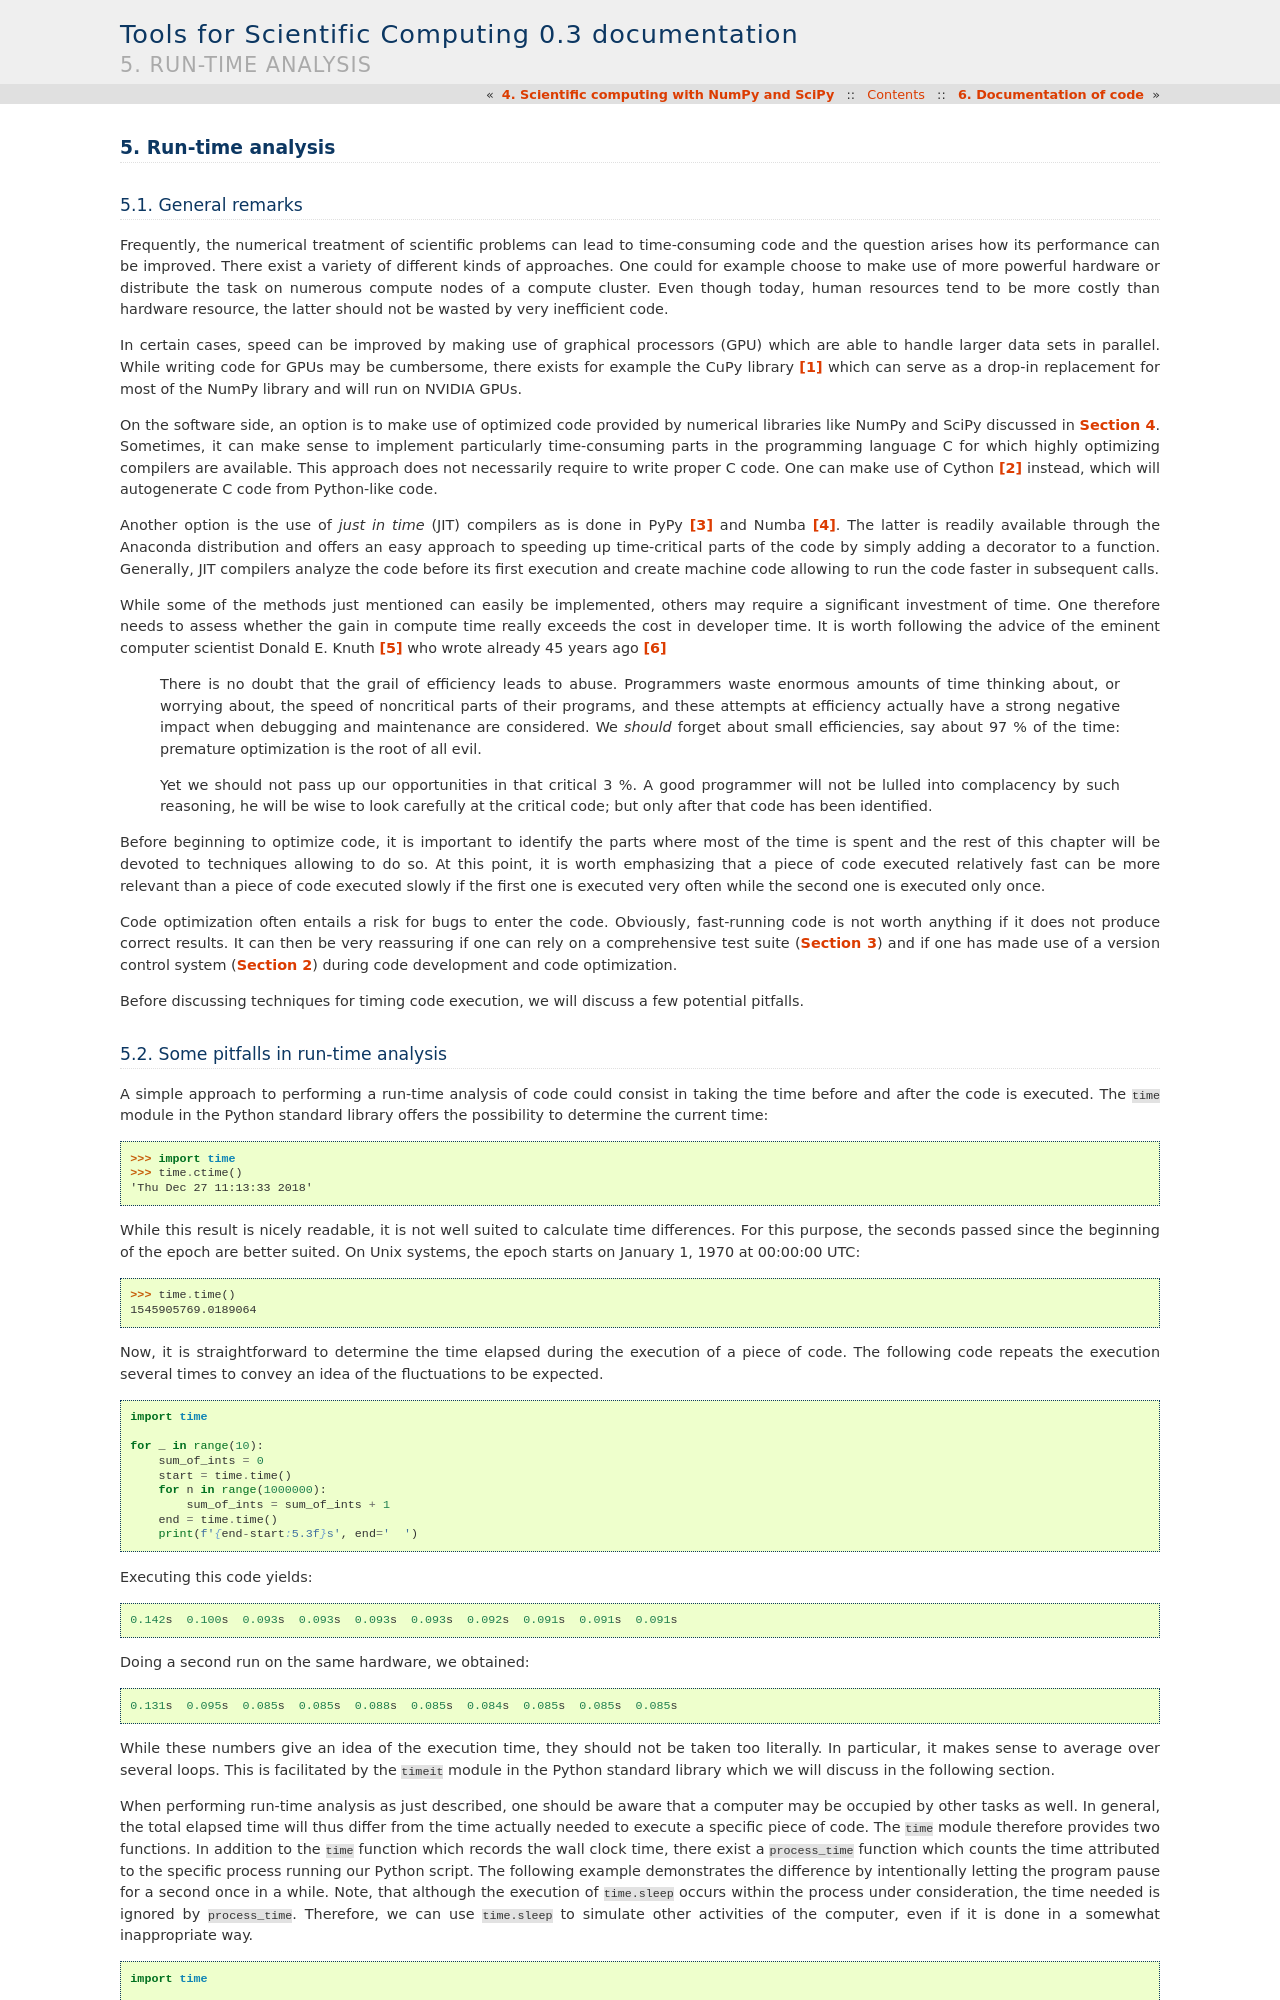

repository: gertingold/tools4scicomp · page: profiling.html · generator: sphinx

.. _profiling:

*****************
Run-time analysis
*****************

General remarks
===============

Frequently, the numerical treatment of scientific problems can lead to
time-consuming code and the question arises how its performance can be
improved. There exist a variety of different kinds of approaches. One could for
example choose to make use of more powerful hardware or distribute the task on
numerous compute nodes of a compute cluster. Even though today, human resources
tend to be more costly than hardware resource, the latter should not be wasted
by very inefficient code.

In certain cases, speed can be improved by making use of graphical processors (GPU)
which are able to handle larger data sets in parallel. While writing code for
GPUs may be cumbersome, there exists for example the CuPy library [#cupy]_ which
can serve as a drop-in replacement for most of the NumPy library and will run
on NVIDIA GPUs.

On the software side, an option is to make use of optimized code provided by
numerical libraries like NumPy and SciPy discussed in
:numref:`scientific_libraries`. Sometimes, it can make sense to implement
particularly time-consuming parts in the programming language C for which 
highly optimizing compilers are available. This approach does not necessarily
require to write proper C code. One can make use of Cython [#cython]_ instead,
which will autogenerate C code from Python-like code.

Another option is the use of *just in time* (JIT) compilers as is done in PyPy
[#pypy]_ and Numba [#numba]_. The latter is readily available through the
Anaconda distribution and offers an easy approach to speeding up time-critical
parts of the code by simply adding a decorator to a function. Generally, JIT
compilers analyze the code before its first execution and create machine code
allowing to run the code faster in subsequent calls.

While some of the methods just mentioned can easily be implemented, others may
require a significant investment of time. One therefore needs to assess whether
the gain in compute time really exceeds the cost in developer time. It is worth
following the advice of the eminent computer scientist Donald E. Knuth
[#dek_tex]_ who wrote already 45 years ago [#knuth_quote]_

   There is no doubt that the grail of efficiency leads to abuse. Programmers
   waste enormous amounts of time thinking about, or worrying about, the speed
   of noncritical parts of their programs, and these attempts at efficiency
   actually have a strong negative impact when debugging and maintenance are
   considered. We *should* forget about small efficiencies, say about 97 % of the
   time: premature optimization is the root of all evil.

   Yet we should not pass up our opportunities in that critical 3 %. A good
   programmer will not be lulled into complacency by such reasoning, he will be
   wise to look carefully at the critical code; but only after that code has
   been identified.

Before beginning to optimize code, it is important to identify the parts where
most of the time is spent and the rest of this chapter will be devoted to
techniques allowing to do so. At this point, it is worth emphasizing that a 
piece of code executed relatively fast can be more relevant than a piece of
code executed slowly if the first one is executed very often while the second
one is executed only once. 

Code optimization often entails a risk for bugs to enter the code. Obviously,
fast-running code is not worth anything if it does not produce correct results.
It can then be very reassuring if one can rely on a comprehensive test suite
(:numref:`testing`) and if one has made use of a version control system
(:numref:`version_control`) during code development and code optimization.

Before discussing techniques for timing code execution, we will discuss a few
potential pitfalls.
